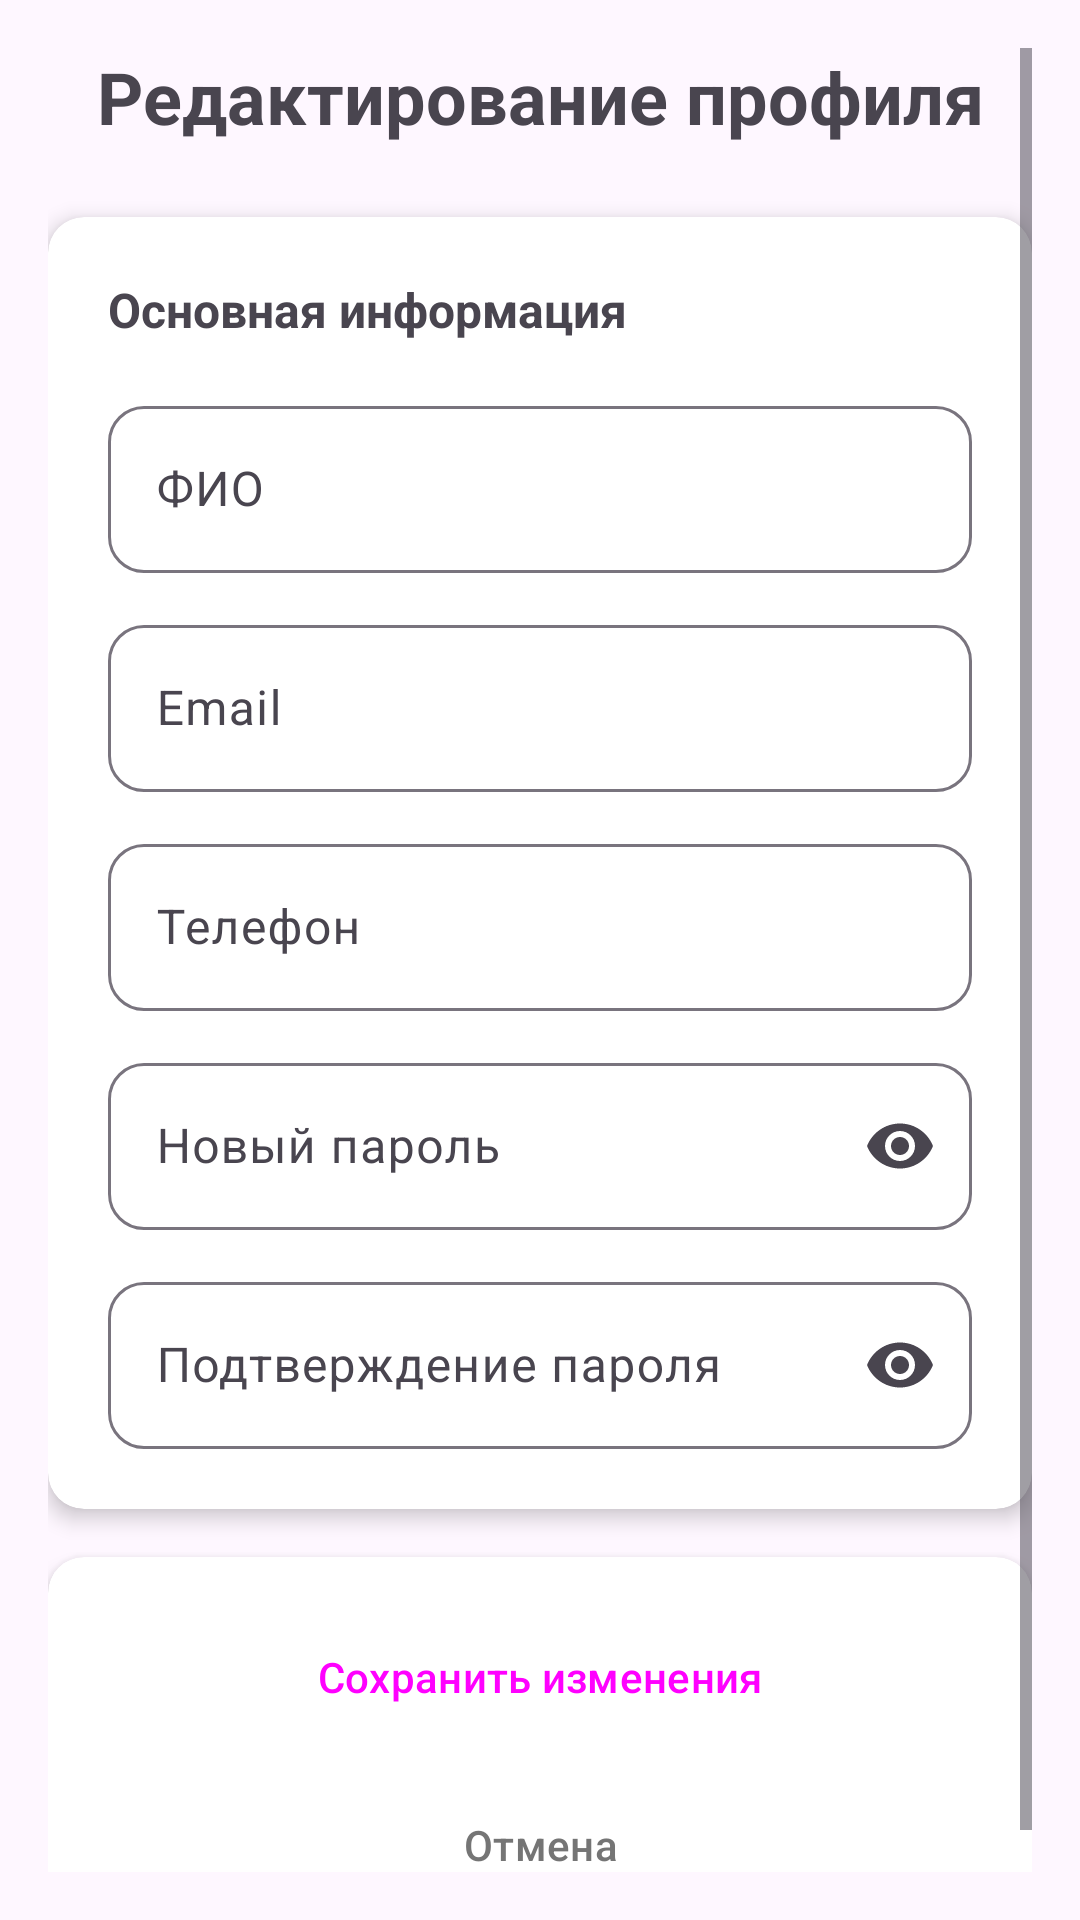

Write the Android layout XML for this screen, with the resource values it uses.
<!-- AndroidManifest.xml: application theme Theme.RideReserve -->
<!-- res/layout/fragment_user_edit.xml -->
<?xml version="1.0" encoding="utf-8"?>
<ScrollView xmlns:android="http://schemas.android.com/apk/res/android"
    xmlns:app="http://schemas.android.com/apk/res-auto"
    android:layout_width="match_parent"
    android:layout_height="match_parent"
    android:padding="16dp">

    <LinearLayout
        android:layout_width="match_parent"
        android:layout_height="wrap_content"
        android:orientation="vertical">

        
        <TextView
            android:layout_width="match_parent"
            android:layout_height="wrap_content"
            android:text="Редактирование профиля"
            android:textSize="24sp"
            android:textStyle="bold"
            android:gravity="center"
            android:layout_marginBottom="24dp" />

        
        <androidx.cardview.widget.CardView
            android:layout_width="match_parent"
            android:layout_height="wrap_content"
            app:cardCornerRadius="12dp"
            app:cardElevation="4dp"
            android:layout_marginBottom="16dp">

            <LinearLayout
                android:layout_width="match_parent"
                android:layout_height="wrap_content"
                android:orientation="vertical"
                android:padding="20dp">

                <TextView
                    android:layout_width="match_parent"
                    android:layout_height="wrap_content"
                    android:text="Основная информация"
                    android:textSize="16sp"
                    android:textStyle="bold"
                    android:layout_marginBottom="16dp" />

                
                <com.google.android.material.textfield.TextInputLayout
                    android:layout_width="match_parent"
                    android:layout_height="wrap_content"
                    android:layout_marginBottom="12dp"
                    style="@style/Widget.Material3.TextInputLayout.OutlinedBox"
                    app:boxCornerRadiusBottomEnd="12dp"
                    app:boxCornerRadiusBottomStart="12dp"
                    app:boxCornerRadiusTopEnd="12dp"
                    app:boxCornerRadiusTopStart="12dp">

                    <com.google.android.material.textfield.TextInputEditText
                        android:id="@+id/etFullName"
                        android:layout_width="match_parent"
                        android:layout_height="wrap_content"
                        android:hint="ФИО"
                        android:maxLines="1" />

                </com.google.android.material.textfield.TextInputLayout>

                
                <com.google.android.material.textfield.TextInputLayout
                    android:layout_width="match_parent"
                    android:layout_height="wrap_content"
                    android:layout_marginBottom="12dp"
                    style="@style/Widget.Material3.TextInputLayout.OutlinedBox"
                    app:boxCornerRadiusBottomEnd="12dp"
                    app:boxCornerRadiusBottomStart="12dp"
                    app:boxCornerRadiusTopEnd="12dp"
                    app:boxCornerRadiusTopStart="12dp">

                    <com.google.android.material.textfield.TextInputEditText
                        android:id="@+id/etEmail"
                        android:layout_width="match_parent"
                        android:layout_height="wrap_content"
                        android:hint="Email"
                        android:inputType="textEmailAddress"
                        android:maxLines="1" />

                </com.google.android.material.textfield.TextInputLayout>

                
                <com.google.android.material.textfield.TextInputLayout
                    android:layout_width="match_parent"
                    android:layout_height="wrap_content"
                    android:layout_marginBottom="12dp"
                    style="@style/Widget.Material3.TextInputLayout.OutlinedBox"
                    app:boxCornerRadiusBottomEnd="12dp"
                    app:boxCornerRadiusBottomStart="12dp"
                    app:boxCornerRadiusTopEnd="12dp"
                    app:boxCornerRadiusTopStart="12dp">

                    <com.google.android.material.textfield.TextInputEditText
                        android:id="@+id/etPhone"
                        android:layout_width="match_parent"
                        android:layout_height="wrap_content"
                        android:hint="Телефон"
                        android:inputType="phone"
                        android:maxLines="1" />

                </com.google.android.material.textfield.TextInputLayout>

                
                <com.google.android.material.textfield.TextInputLayout
                    android:id="@+id/tilPassword"
                    android:layout_width="match_parent"
                    android:layout_height="wrap_content"
                    android:layout_marginBottom="12dp"
                    style="@style/Widget.Material3.TextInputLayout.OutlinedBox"
                    app:boxCornerRadiusBottomEnd="12dp"
                    app:boxCornerRadiusBottomStart="12dp"
                    app:boxCornerRadiusTopEnd="12dp"
                    app:boxCornerRadiusTopStart="12dp"
                    app:endIconMode="password_toggle">

                    <com.google.android.material.textfield.TextInputEditText
                        android:id="@+id/etPassword"
                        android:layout_width="match_parent"
                        android:layout_height="wrap_content"
                        android:hint="Новый пароль"
                        android:inputType="textPassword"
                        android:maxLines="1" />

                </com.google.android.material.textfield.TextInputLayout>

                
                <com.google.android.material.textfield.TextInputLayout
                    android:id="@+id/tilConfirmPassword"
                    android:layout_width="match_parent"
                    android:layout_height="wrap_content"
                    style="@style/Widget.Material3.TextInputLayout.OutlinedBox"
                    app:boxCornerRadiusBottomEnd="12dp"
                    app:boxCornerRadiusBottomStart="12dp"
                    app:boxCornerRadiusTopEnd="12dp"
                    app:boxCornerRadiusTopStart="12dp"
                    app:endIconMode="password_toggle">

                    <com.google.android.material.textfield.TextInputEditText
                        android:id="@+id/etConfirmPassword"
                        android:layout_width="match_parent"
                        android:layout_height="wrap_content"
                        android:hint="Подтверждение пароля"
                        android:inputType="textPassword"
                        android:maxLines="1" />

                </com.google.android.material.textfield.TextInputLayout>

            </LinearLayout>

        </androidx.cardview.widget.CardView>

        
        <androidx.cardview.widget.CardView
            android:id="@+id/cardRole"
            android:layout_width="match_parent"
            android:layout_height="wrap_content"
            app:cardCornerRadius="12dp"
            app:cardElevation="4dp"
            android:layout_marginBottom="16dp"
            android:visibility="gone">

            <LinearLayout
                android:layout_width="match_parent"
                android:layout_height="wrap_content"
                android:orientation="vertical"
                android:padding="20dp">

                <TextView
                    android:layout_width="match_parent"
                    android:layout_height="wrap_content"
                    android:text="Настройки роли"
                    android:textSize="16sp"
                    android:textStyle="bold"
                    android:layout_marginBottom="16dp" />

                
                <com.google.android.material.textfield.TextInputLayout
                    android:layout_width="match_parent"
                    android:layout_height="wrap_content"
                    style="@style/Widget.Material3.TextInputLayout.OutlinedBox"
                    app:boxCornerRadiusBottomEnd="12dp"
                    app:boxCornerRadiusBottomStart="12dp"
                    app:boxCornerRadiusTopEnd="12dp"
                    app:boxCornerRadiusTopStart="12dp"
                    android:enabled="false">

                    <com.google.android.material.textfield.TextInputEditText
                        android:id="@+id/etCurrentRole"
                        android:layout_width="match_parent"
                        android:layout_height="wrap_content"
                        android:hint="Текущая роль"
                        android:maxLines="1" />

                </com.google.android.material.textfield.TextInputLayout>

                
                <com.google.android.material.textfield.TextInputLayout
                    android:layout_width="match_parent"
                    android:layout_height="wrap_content"
                    android:layout_marginTop="12dp"
                    style="@style/Widget.Material3.TextInputLayout.OutlinedBox"
                    app:boxCornerRadiusBottomEnd="12dp"
                    app:boxCornerRadiusBottomStart="12dp"
                    app:boxCornerRadiusTopEnd="12dp"
                    app:boxCornerRadiusTopStart="12dp">

                    <AutoCompleteTextView
                        android:id="@+id/actvRole"
                        android:layout_width="match_parent"
                        android:layout_height="wrap_content"
                        android:hint="Выберите роль"
                        android:maxLines="1" />

                </com.google.android.material.textfield.TextInputLayout>

            </LinearLayout>

        </androidx.cardview.widget.CardView>

        
        <androidx.cardview.widget.CardView
            android:layout_width="match_parent"
            android:layout_height="wrap_content"
            app:cardCornerRadius="12dp"
            app:cardElevation="4dp">

            <LinearLayout
                android:layout_width="match_parent"
                android:layout_height="wrap_content"
                android:orientation="vertical"
                android:padding="16dp">

                
                <Button
                    android:id="@+id/btnSave"
                    android:layout_width="match_parent"
                    android:layout_height="wrap_content"
                    android:text="Сохранить изменения"
                    android:backgroundTint="@color/green"
                    android:layout_marginBottom="8dp"
                    style="@style/Widget.Material3.Button" />

                
                <Button
                    android:id="@+id/btnCancel"
                    android:layout_width="match_parent"
                    android:layout_height="wrap_content"
                    android:text="Отмена"
                    android:textColor="@color/gray_600"
                    android:backgroundTint="@color/gray_400"
                    style="@style/Widget.Material3.Button.OutlinedButton" />

            </LinearLayout>

        </androidx.cardview.widget.CardView>

    </LinearLayout>

</ScrollView>
<!-- resources referenced by this layout -->
<resources>
  <color name="gray_400">#BDBDBD</color>
  <color name="gray_600">#757575</color>
  <color name="green">#4CAF50</color>
  <style name="Theme.RideReserve" parent="Base.Theme.RideReserve" />
  <style name="Base.Theme.RideReserve" parent="Theme.Material3.DayNight.NoActionBar">
          
          
      </style>
</resources>
